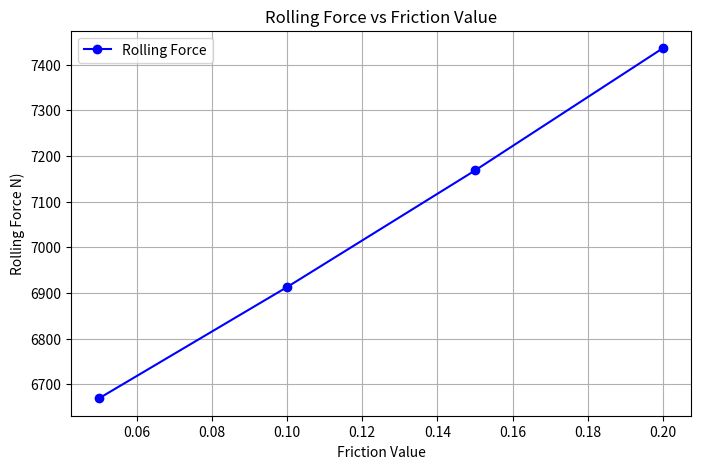

Write the Python code that produced this figure.
import math
import numpy as np
import matplotlib.pyplot as plt
from scipy.integrate import quad 


def rolling_force_solver(): 
    
    #Define constants
    friction_values  = [0.05, 0.10, 0.15, 0.20]
    change_in_thickness = 0.1654 
    original_thickness = 1.654 
    epsilon_final = change_in_thickness / original_thickness
    von_mises_factor = 2/math.sqrt(3)
    roll_radius = 32.5
    

    #Calculating mean flow stress, thickness also represents h 
    T = 20
    k = -0.5058*T + 210.4
    n =-0.0004*T + 0.2185

    
    #Calculating mean flow stress
    integral, _ = quad(lambda x: k * x**n, 0, epsilon_final)
    mean_flow_stress = integral / epsilon_final
        
    
    #Calculating friction factor (using average length and average height, also literally just took avg for sample 1, also using experimental measured values for h_after)
    h_naught = 1.654   
    h_after = 1.502 
    h_bar  = (h_naught + h_after )/2  
    length = math.sqrt(roll_radius*(h_naught - h_after)) 
    width = 24.615 
    area = width * length
    
    #Creating an array to store rolling forces
    rolling_forces = [] 
    
    #Loop through friction, calculating rolling force for each one
    for friction_value in friction_values:
        Q = (friction_value*length)/h_bar 
        friction_factor = 1/Q*(math.e**(Q)-1)

        #Calculating pressure
        pressure = von_mises_factor * mean_flow_stress * friction_factor

        #Calculating rolling force 
        rolling_force = pressure * area
        rolling_forces.append(rolling_force)
    return rolling_forces

# Call the function
friction_values = [0.05, 0.10, 0.15, 0.20]
rolling_forces = rolling_force_solver()

#Graph
plt.figure(figsize=(8,5))
plt.plot(friction_values, rolling_forces, marker='o', linestyle='-', color='b', label='Rolling Force')
plt.xlabel("Friction Value")
plt.ylabel("Rolling Force N)")
plt.title("Rolling Force vs Friction Value")
plt.grid(True)
plt.legend() 

#Show plot
plt.show()

#Calling function
results = rolling_force_solver()
print("Rolling Forces: ", results)




    

def rolling_torque_solver(pressure, area): 
     #Calculating rolling torque and power
        """
     rolling_force = Self.rolling_force_solver(pressure, area)

     rolling_torque = rolling_force * length/2
     power = (2*math.pi*rolling_force*length* N) / 60000

     return rolling_torque, power"
        """ 


import math
import numpy as np
import matplotlib.pyplot as plt
from scipy.integrate import quad 

# Define constants
von_mises_factor = 2/math.sqrt(3)
roll_radius = 32.5
T = 20
k = -0.5058*T + 210.4
n = -0.0004*T + 0.2185

# Sample data (3 samples)
samples = [
    {'h_naught': 1.654, 'h_after': 1.502, 'width': 24.615, 'reductions': [0.1654, 0.2481, 0.3308]},
    {'h_naught': 1.598, 'h_after': 1.314, 'width': 24.408, 'reductions': [0.1598, 0.2397, 0.3196]},
    {'h_naught': 1.314, 'h_after': 1.280, 'width': 25.057, 'reductions': [0.1724, 0.2516, 0.3308]}
]

# Friction values to test
friction_values = [0.05, 0.10, 0.15, 0.20]

# Define functions (same as before)
def mean_flow_stress(k, n, epsilon_final):
    integral, _ = quad(lambda x: k * x**n, 0, epsilon_final)
    return integral / epsilon_final

def geometry_values(h_naught, h_after, width):
    h_bar = (h_naught + h_after) / 2  
    length = math.sqrt(roll_radius * (h_naught - h_after)) 
    area = width * length
    return length, area

def friction_factor(friction_value, length, h_bar):
    Q = (friction_value * length) / h_bar 
    return 1 / Q * (math.e**(Q) - 1)

def pressure(von_mises_factor, mean_flow_stress, friction_factor):
    return von_mises_factor * mean_flow_stress * friction_factor

def rolling_force(pressure, area):
    return pressure * area

# Main calculation loop
for sample_idx, sample in enumerate(samples, 1):
    print(f"\nProcessing Sample {sample_idx}:")
    print(f"Initial thickness: {sample['h_naught']} mm")
    print(f"Final thickness: {sample['h_after']} mm")
    print(f"Width: {sample['width']} mm")
    
    # Calculate geometry values for this sample
    length, area = geometry_values(sample['h_naught'], sample['h_after'], sample['width'])
    h_bar = (sample['h_naught'] + sample['h_after']) / 2
    
    for reduction in sample['reductions']:
        epsilon_final = reduction / sample['h_naught']
        mfs = mean_flow_stress(k, n, epsilon_final)
        
        print(f"\n  Reduction: {reduction:.4f} mm (ε = {epsilon_final:.4f})")
        
        for friction in friction_values:
            ff = friction_factor(friction, length, h_bar)
            p = pressure(von_mises_factor, mfs, ff)
            force = rolling_force(p, area)
            
            print(f"    Friction: {friction:.2f} -> Force: {force:.2f} N")
    
    # You could add plotting here for each sample if desired
    # plt.figure()
    # ... plotting code ...